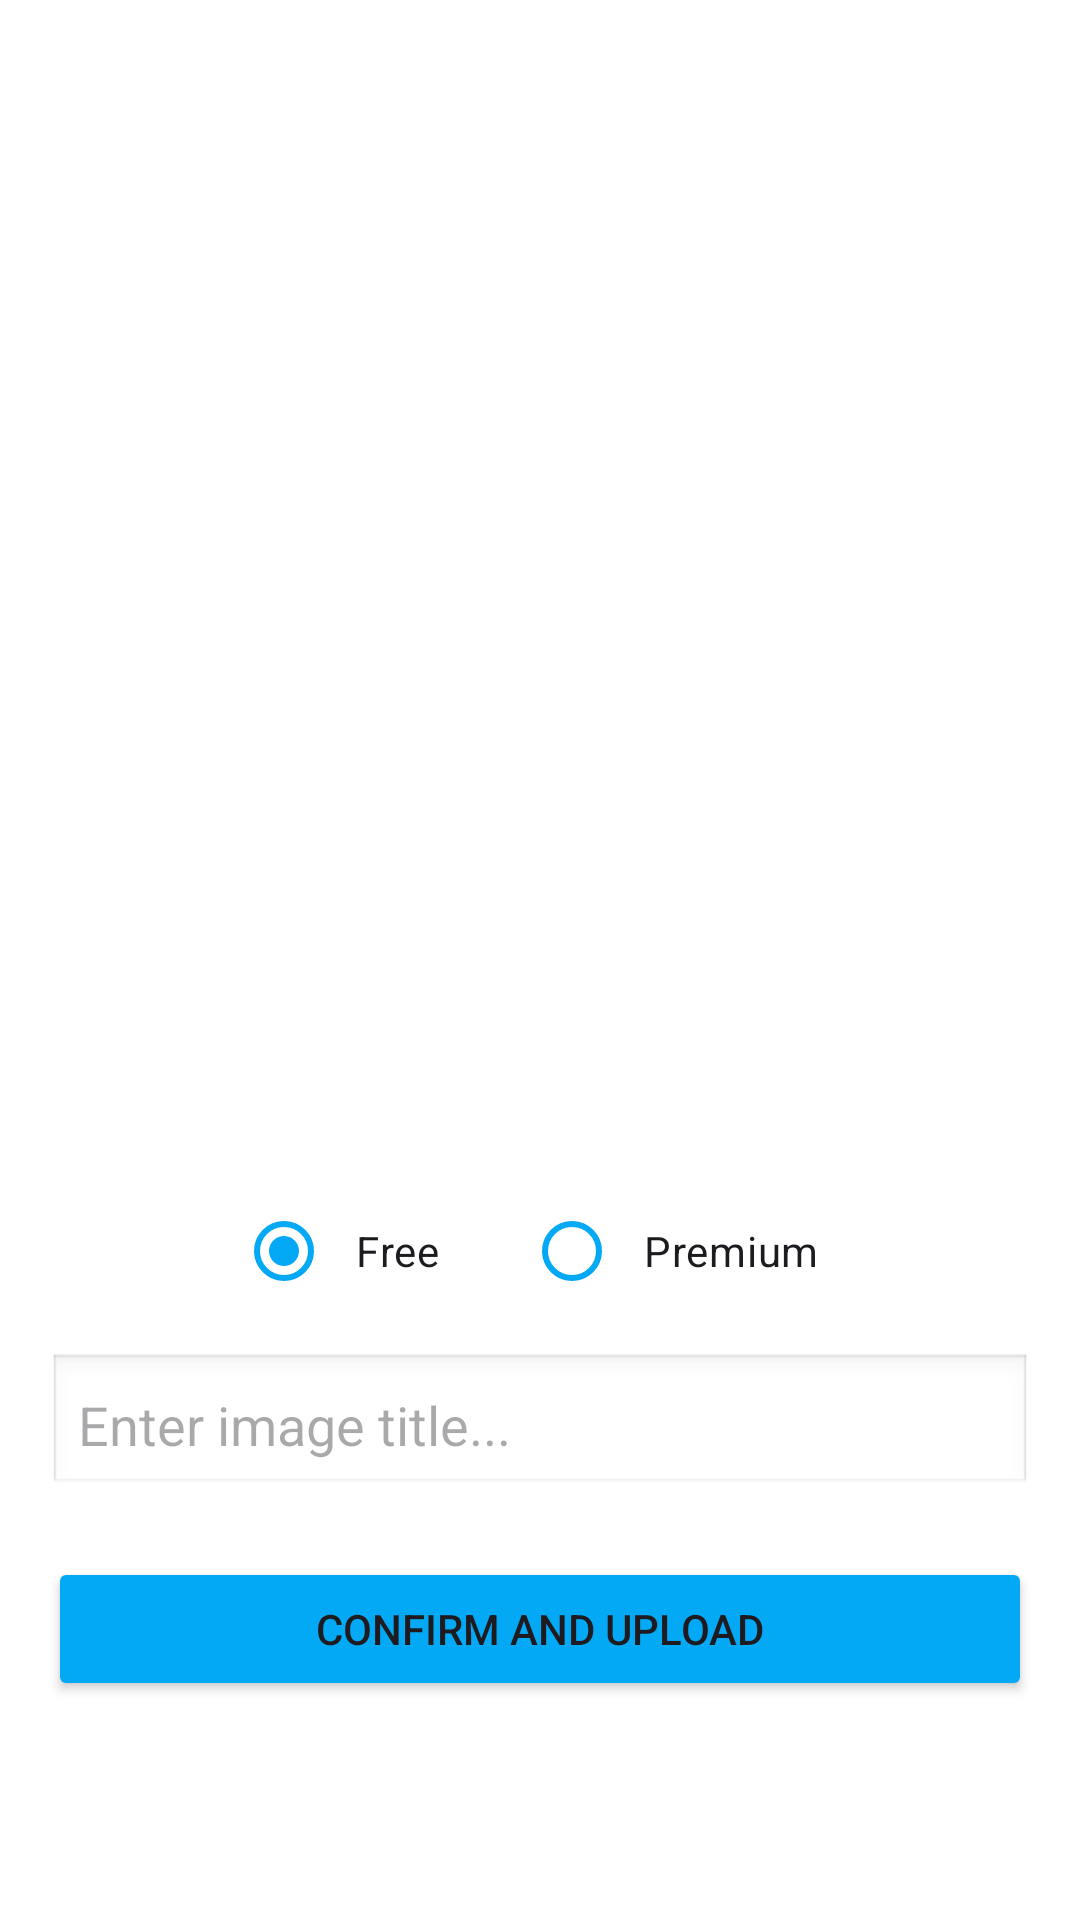

Here is an Android app screen rendered from its layout file. Give the layout XML and the strings, colors and styles it references.
<!-- AndroidManifest.xml: application theme Theme.MMTradingZone -->
<!-- res/layout/activity_image_preview.xml -->
<?xml version="1.0" encoding="utf-8"?>
<LinearLayout xmlns:android="http://schemas.android.com/apk/res/android"
    android:layout_width="match_parent"
    android:layout_height="match_parent"
    xmlns:app="http://schemas.android.com/apk/res-auto"
    android:orientation="vertical"
    android:gravity="center"
    android:padding="16dp"
    android:background="@android:color/white">

    <ImageView
        android:id="@+id/imgPreview"
        android:layout_width="match_parent"
        android:layout_height="300dp"
        android:scaleType="fitCenter"
        android:contentDescription="Image Preview" />

    
    <RadioGroup
        android:layout_width="wrap_content"
        android:layout_height="wrap_content"
        android:orientation="horizontal"
        android:layout_marginTop="20dp">

        <RadioButton
            android:id="@+id/radioFree"
            android:layout_width="wrap_content"
            android:layout_height="wrap_content"
            android:text="Free"
            app:buttonTint="#03A9F4"
            android:checked="true"
            android:padding="8dp"/>

        <RadioButton
            android:id="@+id/radioPremium"
            android:layout_width="wrap_content"
            android:layout_height="wrap_content"
            android:text="Premium"
            app:buttonTint="#03A9F4"
            android:layout_marginStart="20dp"
            android:padding="8dp"/>
    </RadioGroup>

    
    <EditText
        android:id="@+id/etImageTitle"
        android:layout_width="match_parent"
        android:layout_height="wrap_content"
        android:hint="Enter image title..."
        android:layout_marginTop="10dp"
        android:padding="10dp"
        android:background="@android:drawable/edit_text"/>

    <Button
        android:id="@+id/btnConfirmUpload"
        android:layout_width="match_parent"
        android:layout_height="wrap_content"
        android:text="Confirm and Upload"
        android:backgroundTint="#03A9F4"
        android:layout_marginTop="20dp"/>

    <ProgressBar
        android:id="@+id/uploadProgressBar"
        style="?android:attr/progressBarStyleHorizontal"
        android:layout_width="match_parent"
        android:layout_height="25dp"
        android:max="100"
        android:progress="0"
        android:visibility="gone"/>

</LinearLayout>
<!-- resources referenced by this layout -->
<resources>
  <style name="Theme.MMTradingZone" parent="Theme.Material3.DayNight.NoActionBar">
  
          
          <item name="android:statusBarColor">@android:color/holo_blue_dark</item>
          <item name="android:windowLightStatusBar">true</item>
  
  
      </style>
</resources>
